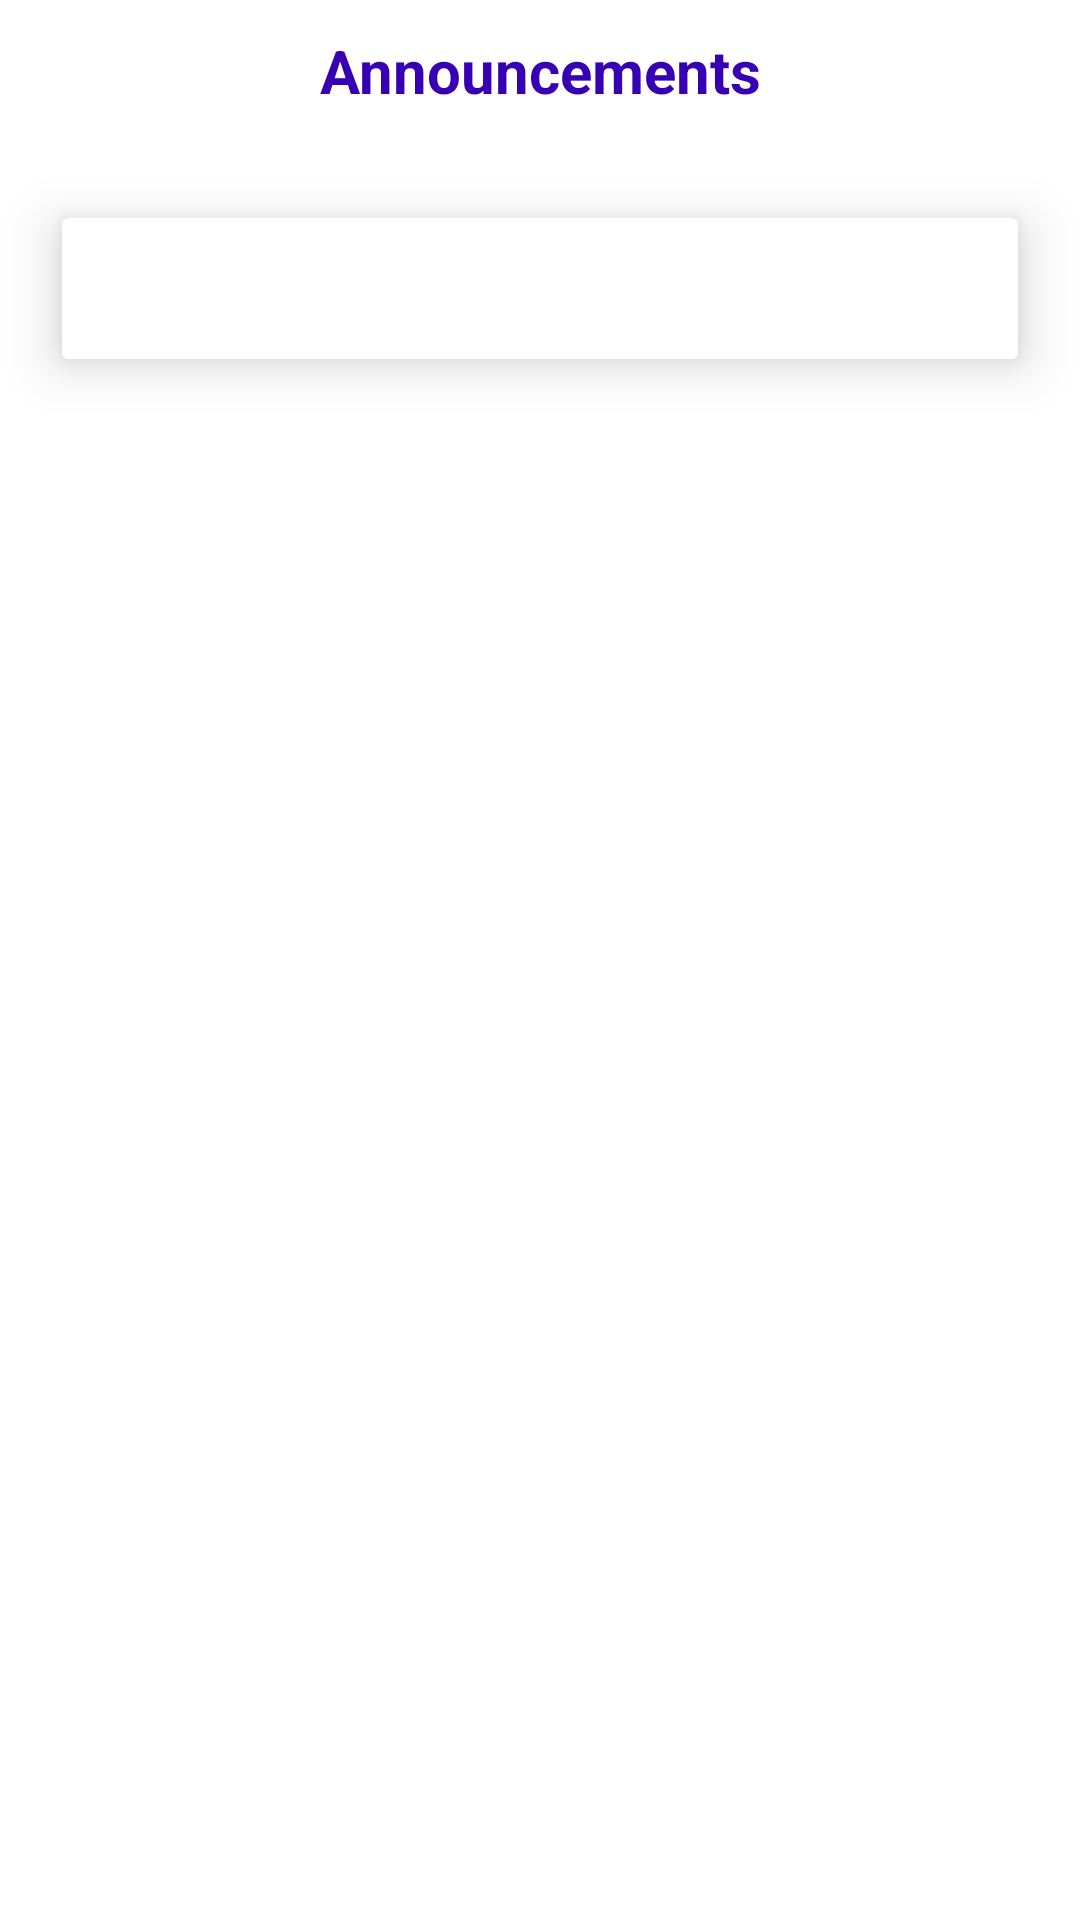

This screen was rendered from an Android layout file. Write that file and the resources it references.
<!-- AndroidManifest.xml: application theme Theme.NUBAndroidDevelopers -->
<!-- res/layout/fragment_announcements.xml -->
<?xml version="1.0" encoding="utf-8"?>
<androidx.constraintlayout.widget.ConstraintLayout xmlns:android="http://schemas.android.com/apk/res/android"
    xmlns:tools="http://schemas.android.com/tools"
    android:layout_width="match_parent"
    android:layout_height="match_parent"
    xmlns:app="http://schemas.android.com/apk/res-auto">
    <com.google.android.material.textview.MaterialTextView
        android:id="@+id/materialTextView"
        android:layout_width="match_parent"
        android:layout_height="wrap_content"
        android:layout_margin="10dp"
        android:padding="10dp"
        android:text="Announcements"
        android:textAllCaps="false"
        android:textColor="@color/purple_700"
        android:textSize="20sp"
        android:textStyle="bold"
        android:gravity="center"
        tools:layout_editor_absoluteX="10dp"
        tools:ignore="MissingConstraints" />

    <androidx.cardview.widget.CardView
        android:layout_width="match_parent"
        android:layout_height="wrap_content"
        android:layout_margin="10dp"
        app:cardElevation="10dp"
        app:cardUseCompatPadding="true"
        app:layout_constraintTop_toBottomOf="@+id/materialTextView"
        tools:layout_editor_absoluteX="10dp">
        <com.google.android.material.textview.MaterialTextView
            android:id="@+id/announcements"
            android:layout_width="match_parent"
            android:layout_height="wrap_content"
            android:padding="10dp"
            android:textAllCaps="false"
            android:textColor="@color/black"
            android:textSize="20sp"
            />
    </androidx.cardview.widget.CardView>
</androidx.constraintlayout.widget.ConstraintLayout>
<!-- resources referenced by this layout -->
<resources>
  <color name="black">#FF000000</color>
  <color name="purple_700">#FF3700B3</color>
  <style name="Theme.NUBAndroidDevelopers" parent="Theme.MaterialComponents.DayNight.DarkActionBar">
          
          <item name="colorPrimary">@color/purple_500</item>
          <item name="colorPrimaryVariant">@color/purple_700</item>
          <item name="colorOnPrimary">@color/white</item>
          
          <item name="colorSecondary">@color/teal_200</item>
          <item name="colorSecondaryVariant">@color/teal_700</item>
          <item name="colorOnSecondary">@color/black</item>
          
          <item name="android:statusBarColor" tools:targetApi="l">?attr/colorPrimaryVariant</item>
          
      </style>
  <color name="purple_500">#FF6200EE</color>
  <color name="white">#FFFFFFFF</color>
  <color name="teal_200">#FF03DAC5</color>
  <color name="teal_700">#FF018786</color>
</resources>
